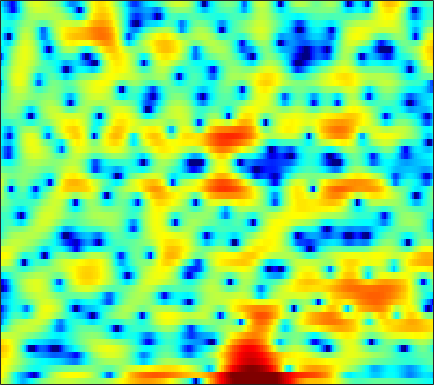

Values plotted in this chart, from the file beside it:
3.4212, 2.78, 1.7905, 0.65472, -0.283, -1.6741, -3.2128, -4.4068, -5.9672, -7.1958, -7.6969, -7.4729, -6.6458, -5.5633, -4.6417, -3.5245, -2.5792, -1.8986, -1.082, -0.39045, 0.21001, 0.63128, 1.1105, 1.5145
5.19, 4.266, 2.874, 1.322, 0.04634, -1.745, -3.563, -4.846, -6.344, -7.496, -8.495, -9.276, -10.67, -12.75, -14.82, -17.38, -15.5, -12.3, -8.613, -5.788, -3.561, -2.199, -0.6937, 0.5403
5.256, 4.781, 4.097, 3.369, 2.801, 2.03, 1.252, 0.6714, -0.1077, -0.8675, -1.602, -2.141, -2.83, -3.462, -3.853, -4.235, -4.402, -4.385, -4.194, -3.849, -3.41, -3.048, -2.593, -2.163
5.299, 5.055, 4.655, 4.177, 3.77, 3.175, 2.541, 2.028, 1.32, 0.587, -0.1527, -0.6865, -1.4, -2.075, -2.549, -3.124, -3.623, -3.952, -4.343, -4.657, -4.919, -5.09, -5.3, -5.516
6.291, 6.101, 5.721, 5.197, 4.714, 3.953, 3.05, 2.292, 1.177, -0.05387, -1.381, -2.399, -3.764, -5.034, -5.858, -6.758, -7.406, -7.779, -8.174, -8.559, -8.992, -9.376, -9.947, -10.49
7.051, 6.817, 6.37, 5.753, 5.184, 4.261, 3.124, 2.119, 0.5001, -1.472, -3.965, -6.308, -10.49, -17.5, -31.77, -20.44, -14.57, -12.55, -11.19, -10.78, -11.14, -12, -13.87, -17.17
5.785, 5.565, 5.211, 4.765, 4.363, 3.723, 2.952, 2.29, 1.287, 0.1432, -1.096, -2.051, -3.273, -4.311, -4.88, -5.356, -5.621, -5.727, -5.884, -6.133, -6.49, -6.804, -7.244, -7.68
2.624, 2.571, 2.573, 2.577, 2.574, 2.538, 2.425, 2.304, 2.064, 1.749, 1.375, 1.068, 0.6527, 0.2337, -0.08837, -0.509, -0.9252, -1.233, -1.7, -2.21, -2.76, -3.204, -3.784, -4.346
-4.414, -3.412, -1.976, -0.6918, 0.09504, 0.9513, 1.581, 1.941, 2.274, 2.504, 2.624, 2.652, 2.645, 2.542, 2.436, 2.218, 1.912, 1.615, 1.131, 0.4832, -0.3421, -1.115, -2.361, -3.884
-9.65, -7.502, -5.155, -3.317, -2.175, -0.9677, -0.04673, 0.4713, 0.9864, 1.349, 1.628, 1.814, 2.067, 2.36, 2.56, 2.801, 2.956, 2.963, 2.813, 2.462, 1.859, 1.194, 0.01494, -1.539
-10.27, -9.357, -7.463, -5.533, -4.326, -3.133, -2.425, -2.186, -2.321, -2.847, -3.631, -4.112, -3.948, -2.743, -1.422, 0.31, 1.739, 2.561, 3.333, 3.727, 3.825, 3.699, 3.312, 2.705
-14.01, -12.04, -9.214, -6.989, -5.703, -4.583, -3.959, -3.84, -4.236, -5.442, -7.548, -9.638, -10.77, -7.535, -4.674, -1.669, 0.5096, 1.728, 2.914, 3.683, 4.117, 4.244, 4.178, 3.905
-7.524, -7.289, -6.722, -5.955, -5.348, -4.566, -3.925, -3.522, -3.105, -2.8, -2.51, -2.264, -1.753, -1.033, -0.3983, 0.5144, 1.374, 1.922, 2.524, 2.923, 3.124, 3.155, 3.051, 2.779
-9.119, -8.791, -8.049, -7.035, -6.195, -5.021, -3.873, -3.089, -2.151, -1.302, -0.5399, -0.01211, 0.6202, 1.193, 1.581, 2.026, 2.389, 2.576, 2.696, 2.68, 2.507, 2.279, 1.857, 1.342
-17.81, -17.5, -14.16, -10.6, -8.299, -5.817, -3.821, -2.558, -1.143, 0.02167, 0.9718, 1.581, 2.252, 2.778, 3.082, 3.371, 3.503, 3.502, 3.346, 2.994, 2.414, 1.806, 0.7696, -0.5797
-14.71, -14.1, -11.75, -8.839, -6.862, -4.632, -2.813, -1.688, -0.415, 0.6175, 1.455, 1.98, 2.564, 3.024, 3.281, 3.506, 3.591, 3.555, 3.356, 2.941, 2.286, 1.61, 0.3757, -1.331
-6.225, -5.647, -4.808, -3.946, -3.295, -2.481, -1.791, -1.341, -0.8384, -0.3991, 0.007848, 0.3032, 0.6908, 1.066, 1.326, 1.621, 1.828, 1.911, 1.914, 1.797, 1.56, 1.299, 0.8466, 0.3043
-0.6377, -0.5019, -0.376, -0.3656, -0.4473, -0.7106, -1.131, -1.562, -2.257, -2.936, -3.37, -3.396, -2.994, -2.297, -1.735, -1.066, -0.5399, -0.2602, -0.002354, 0.1766, 0.3165, 0.4337, 0.5978, 0.8002
3.656, 3.546, 3.271, 2.816, 2.314, 1.361, -0.03239, -1.467, -4.164, -8.454, -16.6, -18.61, -10.24, -6.247, -4.538, -3.232, -2.675, -2.59, -2.746, -2.949, -2.88, -2.52, -1.695, -0.689
4.905, 4.859, 4.671, 4.31, 3.899, 3.139, 2.093, 1.109, -0.4295, -2.065, -3.368, -3.804, -3.628, -3.15, -2.909, -3.013, -3.83, -5.025, -7.754, -12.95, -20.86, -14.27, -8.074, -4.704
2.897, 3.17, 3.408, 3.486, 3.44, 3.234, 2.898, 2.567, 2.062, 1.536, 1.041, 0.7035, 0.286, -0.141, -0.5339, -1.216, -2.144, -3.044, -4.419, -5.737, -6.435, -6.322, -5.551, -4.667
-0.2338, 0.4844, 1.249, 1.8, 2.093, 2.344, 2.456, 2.466, 2.405, 2.283, 2.108, 1.955, 1.714, 1.42, 1.155, 0.7264, 0.2361, -0.1722, -0.7533, -1.334, -1.873, -2.256, -2.775, -3.366
-2.783, -1.733, -0.6293, 0.1929, 0.6562, 1.112, 1.411, 1.566, 1.707, 1.805, 1.879, 1.926, 1.97, 1.983, 1.97, 1.896, 1.742, 1.581, 1.28, 0.8772, 0.3586, -0.1235, -0.9204, -1.959
-3.706, -2.728, -1.734, -1.055, -0.7276, -0.4889, -0.3988, -0.3824, -0.3512, -0.2319, 0.03559, 0.3222, 0.788, 1.287, 1.637, 2.043, 2.33, 2.455, 2.499, 2.386, 2.102, 1.773, 1.161, 0.3346
-3.515, -2.872, -2.333, -2.167, -2.296, -2.8, -3.668, -4.51, -5.642, -6.192, -5.565, -4.464, -2.739, -1.132, -0.1047, 1.02, 1.887, 2.374, 2.828, 3.08, 3.139, 3.066, 2.814, 2.401
-2.783, -2.484, -2.398, -2.699, -3.199, -4.327, -6.152, -8.227, -12.69, -21.03, -15.31, -10.26, -6.113, -3.396, -1.873, -0.3184, 0.859, 1.554, 2.267, 2.771, 3.098, 3.232, 3.276, 3.169
-1.437, -1.429, -1.617, -2.019, -2.455, -3.21, -4.12, -4.823, -5.649, -6.024, -5.742, -5.128, -4.032, -2.864, -2.041, -1.024, -0.1351, 0.4636, 1.178, 1.789, 2.284, 2.574, 2.845, 2.974
0.2152, -0.1143, -0.6323, -1.19, -1.604, -2.093, -2.49, -2.717, -2.919, -3.019, -3.031, -2.993, -2.912, -2.781, -2.633, -2.324, -1.833, -1.357, -0.6037, 0.2028, 0.9723, 1.493, 2.076, 2.522
1.553, 0.623, -0.762, -2.143, -2.957, -3.447, -3.27, -2.925, -2.464, -2.206, -2.256, -2.543, -3.298, -4.488, -5.559, -6.852, -6.916, -5.963, -4.13, -2.387, -0.9385, -0.0346, 0.9861, 1.85
2.481, 0.8302, -2.259, -7.248, -14.26, -16, -7.542, -4.587, -2.376, -1.301, -1.078, -1.408, -2.545, -4.699, -7.258, -12.66, -14.8, -10.57, -6.581, -4.363, -3.183, -2.626, -1.935, -0.8949
2.813, 1.767, 0.1355, -1.543, -2.5, -2.873, -2.237, -1.488, -0.5729, 0.02803, 0.237, 0.1362, -0.3277, -1.089, -1.768, -2.613, -3.182, -3.435, -3.752, -4.457, -6.094, -8.495, -15.41, -15.39
1.45, 1.028, 0.4648, -0.01275, -0.2576, -0.4087, -0.3509, -0.2112, 0.02734, 0.2451, 0.3836, 0.405, 0.313, 0.09794, -0.1338, -0.4987, -0.9485, -1.337, -1.966, -2.784, -3.78, -4.554, -5.212, -4.82
-0.7317, -0.9918, -1.28, -1.448, -1.481, -1.379, -1.136, -0.8905, -0.5241, -0.1525, 0.1652, 0.3584, 0.5313, 0.6111, 0.5978, 0.499, 0.3103, 0.128, -0.1763, -0.5091, -0.8127, -0.9721, -1.045, -0.8953
-3.425, -3.969, -4.548, -4.778, -4.642, -4.067, -3.211, -2.489, -1.529, -0.6601, 0.08557, 0.5483, 1.041, 1.381, 1.549, 1.649, 1.643, 1.571, 1.41, 1.195, 0.9526, 0.7681, 0.5429, 0.3746
-6.514, -8.368, -11.42, -13.74, -12.75, -9.393, -6.292, -4.405, -2.38, -0.7876, 0.4706, 1.219, 1.992, 2.531, 2.802, 3.003, 3.033, 2.951, 2.737, 2.412, 1.992, 1.619, 1.063, 0.4287
-6.562, -8.344, -11.15, -13.12, -12.31, -9.223, -6.139, -4.16, -1.937, -0.1386, 1.284, 2.138, 3, 3.585, 3.844, 3.981, 3.883, 3.681, 3.251, 2.674, 1.983, 1.407, 0.5319, -0.5335
-4.802, -5.727, -6.837, -7.407, -7.227, -6.199, -4.512, -3.081, -1.2, 0.474, 1.85, 2.667, 3.479, 3.963, 4.117, 4.032, 3.639, 3.149, 2.239, 1.11, -0.07726, -0.8741, -1.655, -2.14
-4.573, -6.159, -9.155, -13.54, -15.64, -11.14, -6.493, -3.937, -1.381, 0.5167, 1.9, 2.656, 3.341, 3.674, 3.708, 3.438, 2.772, 1.941, 0.2932, -2.233, -6.13, -10.13, -11.11, -6.421
-4.066, -5.01, -6.639, -8.235, -8.549, -7.174, -4.918, -3.344, -1.634, -0.3988, 0.4305, 0.8432, 1.151, 1.272, 1.252, 1.103, 0.7305, 0.2548, -0.7107, -2.124, -3.873, -4.963, -4.947, -3.178
-3.148, -3.068, -3.04, -2.983, -2.844, -2.537, -2.138, -1.857, -1.632, -1.661, -1.976, -2.394, -3.056, -3.525, -3.606, -3.219, -2.525, -1.972, -1.385, -0.9582, -0.6136, -0.3452, 0.1479, 0.833
-2.326, -1.746, -1.165, -0.7552, -0.554, -0.4158, -0.4503, -0.6297, -1.141, -2.071, -3.614, -5.347, -8.93, -15.31, -17.99, -10.73, -6.163, -3.97, -1.911, -0.4836, 0.5507, 1.159, 1.814, 2.327
-1.714, -1.021, -0.2829, 0.2498, 0.5175, 0.7041, 0.6669, 0.4755, -0.02295, -0.8452, -2.025, -3.152, -4.864, -6.274, -6.509, -5.423, -3.64, -2.334, -0.8583, 0.3028, 1.177, 1.682, 2.16, 2.426
-1.871, -1.244, -0.489, 0.1427, 0.5277, 0.8932, 1.074, 1.087, 0.9393, 0.6138, 0.1543, -0.2336, -0.7287, -1.075, -1.167, -1.067, -0.7376, -0.3957, 0.1105, 0.6101, 1.04, 1.285, 1.482, 1.511
-3.14, -2.381, -1.362, -0.4129, 0.2073, 0.8735, 1.346, 1.569, 1.692, 1.639, 1.431, 1.202, 0.8379, 0.4485, 0.1826, -0.1037, -0.2725, -0.3121, -0.2348, -0.0515, 0.1925, 0.3579, 0.5133, 0.5361
-6.222, -4.558, -2.519, -0.8196, 0.2152, 1.301, 2.075, 2.461, 2.735, 2.748, 2.516, 2.183, 1.546, 0.7121, -0.02365, -1.042, -1.941, -2.379, -2.496, -2.118, -1.486, -0.9903, -0.4391, -0.1043
-8.844, -5.679, -2.63, -0.4129, 0.8739, 2.197, 3.13, 3.597, 3.928, 3.924, 3.583, 3.088, 2.066, 0.5653, -0.9741, -3.773, -7.803, -11.37, -11.32, -7.171, -4.212, -2.708, -1.402, -0.664
-4.395, -3.104, -1.363, 0.2249, 1.266, 2.428, 3.308, 3.78, 4.14, 4.186, 3.893, 3.444, 2.505, 1.115, -0.2429, -2.539, -5.22, -6.88, -7.168, -5.581, -3.845, -2.847, -1.991, -1.607
-3.729, -2.907, -1.652, -0.3541, 0.5751, 1.674, 2.567, 3.082, 3.547, 3.746, 3.671, 3.434, 2.889, 2.108, 1.408, 0.387, -0.5977, -1.217, -1.795, -2.077, -2.17, -2.224, -2.338, -2.628
-7.077, -5.65, -3.663, -1.839, -0.6207, 0.7527, 1.856, 2.51, 3.152, 3.535, 3.673, 3.615, 3.334, 2.859, 2.393, 1.651, 0.8125, 0.1526, -0.7083, -1.509, -2.224, -2.683, -3.151, -3.532
-12.7, -8.684, -5.238, -2.799, -1.361, 0.2024, 1.472, 2.241, 3.045, 3.593, 3.884, 3.934, 3.781, 3.373, 2.895, 2.055, 0.995, 0.05185, -1.391, -3.011, -4.677, -5.733, -6.446, -6.148
-5.863, -5.215, -4.093, -2.861, -1.914, -0.6054, 0.6589, 1.54, 2.548, 3.312, 3.778, 3.926, 3.85, 3.44, 2.919, 1.939, 0.6236, -0.6087, -2.663, -5.419, -9.408, -14.49, -31.85, -13.16
-4.047, -4.838, -5.818, -6.269, -5.791, -4.11, -2.02, -0.5473, 1.092, 2.281, 3.031, 3.31, 3.308, 2.906, 2.355, 1.269, -0.1901, -1.462, -3.288, -5.104, -6.648, -7.35, -7.277, -5.842
-4.452, -6.349, -10.48, -20.12, -20.32, -9.688, -4.837, -2.473, -0.2562, 1.232, 2.158, 2.517, 2.571, 2.15, 1.503, 0.1634, -1.777, -3.671, -6.777, -9.612, -9.633, -7.9, -5.314, -2.975
-3.343, -4.144, -5.175, -5.779, -5.638, -4.628, -3.15, -2.002, -0.6568, 0.4263, 1.187, 1.525, 1.655, 1.362, 0.8365, -0.2996, -2.053, -3.902, -7.199, -10.77, -10.21, -7.442, -4.165, -1.662
-3.098, -3.418, -3.785, -3.977, -3.949, -3.658, -3.068, -2.502, -1.641, -0.7943, -0.06487, 0.3684, 0.7443, 0.8586, 0.7676, 0.408, -0.1772, -0.6981, -1.353, -1.729, -1.638, -1.257, -0.4887, 0.3971
-3.736, -4.258, -5.012, -5.691, -6.062, -6.202, -5.791, -5.133, -3.932, -2.618, -1.391, -0.5896, 0.2653, 0.8865, 1.202, 1.432, 1.505, 1.496, 1.434, 1.381, 1.398, 1.451, 1.583, 1.71
-4.66, -5.761, -7.507, -9.717, -11.77, -14.58, -14.26, -11.43, -7.639, -4.655, -2.364, -1.024, 0.369, 1.389, 1.939, 2.452, 2.749, 2.855, 2.885, 2.819, 2.689, 2.564, 2.362, 2.111
-5.725, -7.216, -9.141, -11.08, -12.61, -14.53, -13.68, -10.86, -6.978, -3.881, -1.5, -0.108, 1.327, 2.349, 2.885, 3.345, 3.544, 3.544, 3.394, 3.108, 2.713, 2.381, 1.901, 1.426
